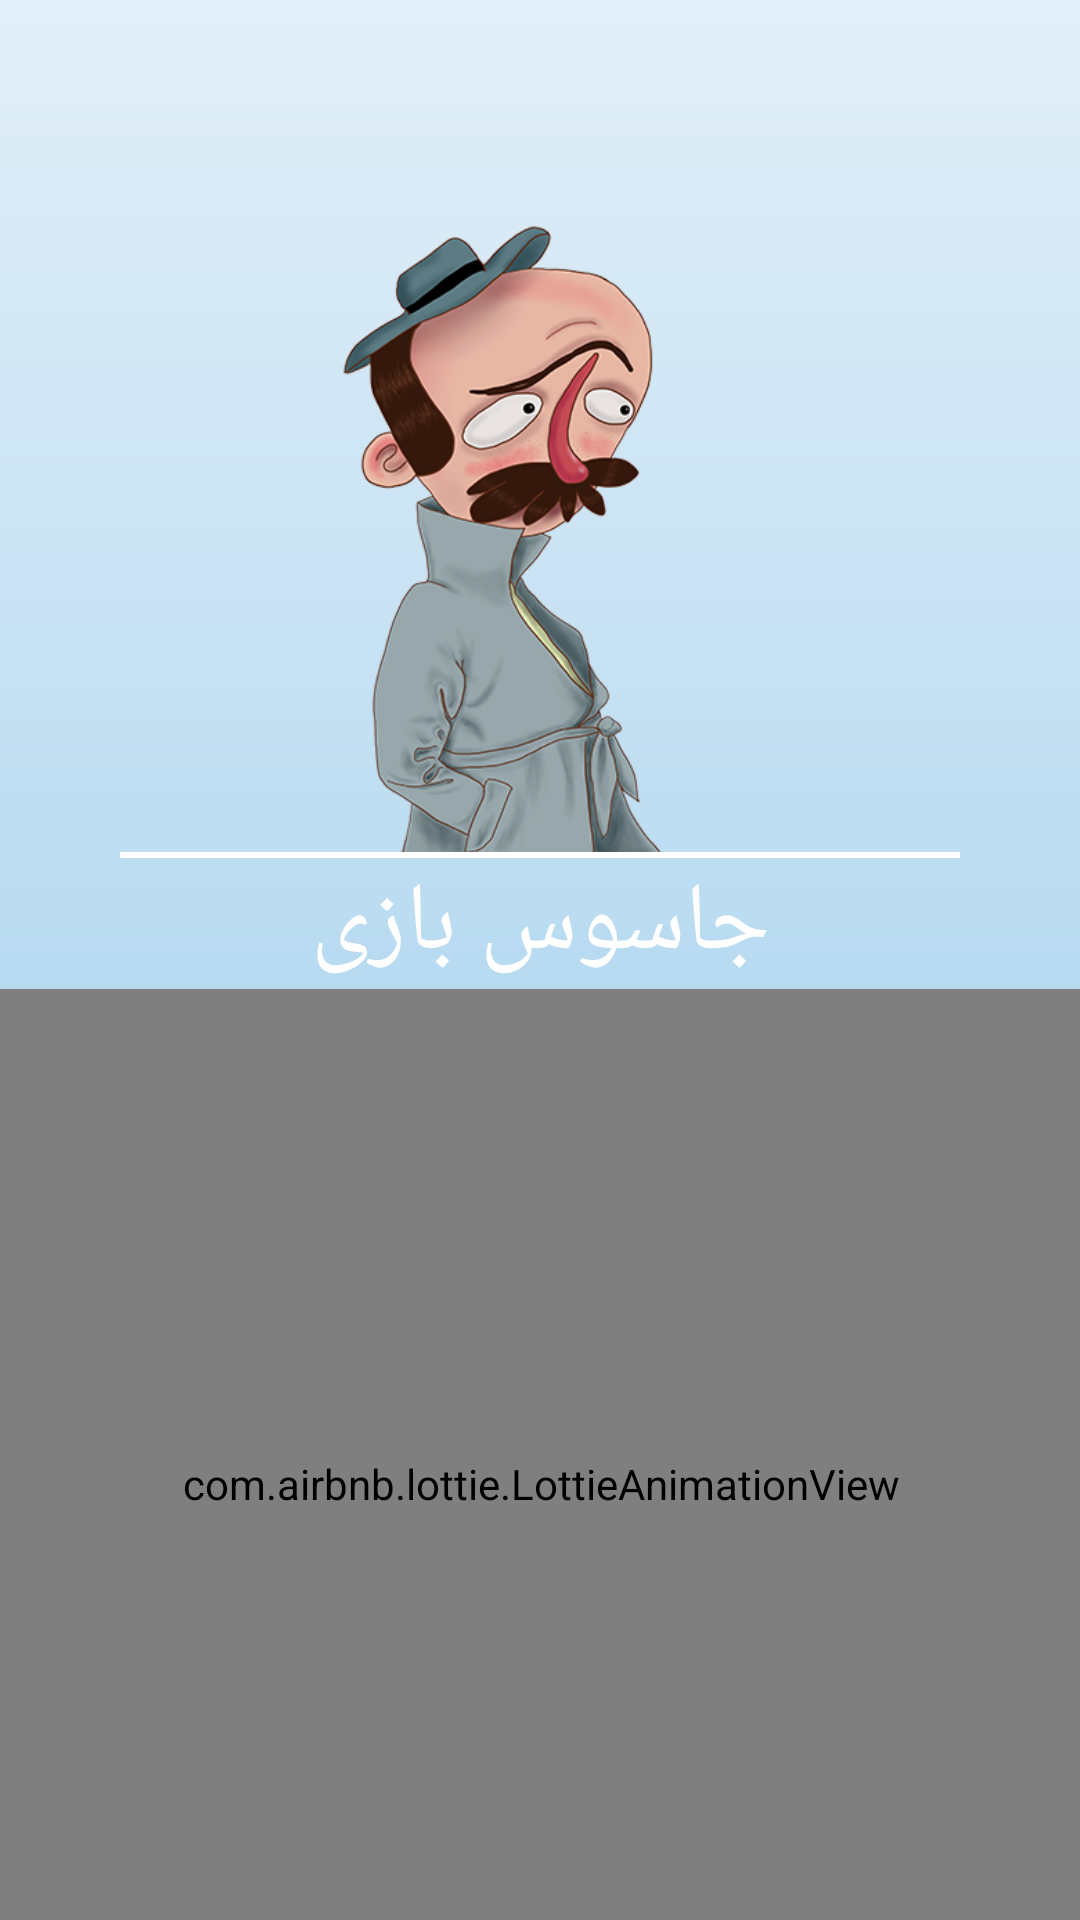

Reconstruct the res/layout file that produces this screen, plus the resources it refers to.
<!-- AndroidManifest.xml: application theme Theme.Spy -->
<!-- res/layout/activity_splash.xml -->
<?xml version="1.0" encoding="utf-8"?>
<layout  xmlns:android="http://schemas.android.com/apk/res/android"
    xmlns:app="http://schemas.android.com/apk/res-auto"
    xmlns:tools="http://schemas.android.com/tools">


    <data class="SplashBinding">

    </data>


    <androidx.constraintlayout.widget.ConstraintLayout

        android:layout_width="match_parent"
        android:layout_height="match_parent"
        android:background="@drawable/whit_gradient"
        tools:context=".ui.SplashActivity">


        <androidx.constraintlayout.widget.ConstraintLayout
            android:id="@+id/constraintLayout"
            android:layout_width="match_parent"
            android:layout_height="300dp"
            app:layout_constraintBottom_toTopOf="@+id/appCompatImageView4"
            app:layout_constraintEnd_toEndOf="parent"
            app:layout_constraintStart_toStartOf="parent">


            <androidx.appcompat.widget.AppCompatImageView
                android:id="@+id/characterIcon"
                android:layout_width="250dp"
                android:layout_height="250dp"
                android:transitionName="detective"
                app:layout_constraintBottom_toBottomOf="parent"
                app:layout_constraintEnd_toEndOf="parent"
                app:layout_constraintStart_toStartOf="parent"
                app:srcCompat="@drawable/trasnparent_detective_two" />



        </androidx.constraintlayout.widget.ConstraintLayout>



        <androidx.appcompat.widget.AppCompatImageView
            android:id="@+id/appCompatImageView4"
            android:layout_width="0dp"
            android:layout_height="2dp"
            android:layout_marginStart="40dp"
            android:layout_marginEnd="40dp"
            android:background="@color/white"
            app:layout_constraintBottom_toTopOf="@+id/appCompatTextView10"
            app:layout_constraintEnd_toEndOf="parent"
            app:layout_constraintStart_toStartOf="parent" />




        <androidx.appcompat.widget.AppCompatTextView
            android:id="@+id/appCompatTextView10"
            android:layout_width="match_parent"
            android:layout_height="wrap_content"
            android:fontFamily="@font/lalezar"
            android:gravity="center"
            android:text="@string/app_name"
            android:textColor="@color/white"
            android:textSize="32dp"
            app:layout_constraintBottom_toTopOf="@+id/lottieAnimationView" />


        <com.airbnb.lottie.LottieAnimationView
            android:id="@+id/lottieAnimationView"
            android:layout_width="440dp"
            android:layout_marginBottom="-20dp"
            android:layout_height="330dp"
            app:layout_constraintBottom_toBottomOf="parent"
            app:layout_constraintEnd_toEndOf="parent"
            app:layout_constraintStart_toStartOf="parent"
            app:lottie_autoPlay="false"
            app:lottie_loop="false"
            app:lottie_rawRes="@raw/skyline" />

    </androidx.constraintlayout.widget.ConstraintLayout>

</layout>
<!-- resources referenced by this layout -->
<resources>
  <color name="white">#FFFFFF</color>
  <!-- drawable trasnparent_detective_two: png bitmap (drawable, 128099 bytes) -->
  <!-- drawable whit_gradient (drawable) -->
  <?xml version="1.0" encoding="utf-8"?>
  <shape xmlns:android="http://schemas.android.com/apk/res/android">
  
  
      <gradient
          android:angle="90"
          android:centerColor="#B9DBF1"
          android:endColor="#E2EFF8"
          android:startColor="@color/purple_200"/>
  
  </shape>
  <string name="app_name">جاسوس بازی</string>
  <style name="Theme.Spy" parent="Theme.MaterialComponents.DayNight.NoActionBar">
          
          <item name="colorPrimary">@color/purple_500</item>
          <item name="colorPrimaryVariant">@color/purple_700</item>
          <item name="colorOnPrimary">@color/white</item>
          
          <item name="colorSecondary">@color/purple_500</item>
          <item name="colorSecondaryVariant">@color/purple_700</item>
          <item name="colorOnSecondary">@color/black</item>
          <item name="android:windowContentTransitions">true</item>
          <item name="android:forceDarkAllowed" tools:targetApi="q">false</item>
  
          
          <item name="android:statusBarColor" tools:targetApi="l">@color/purple_200_light</item>
          <item name="android:windowLightStatusBar" tools:targetApi="23">true</item>
  
          
      </style>
  <color name="purple_200">#6ec6ff</color>
  <color name="purple_500">#2196f3</color>
  <color name="purple_700">#0069c0</color>
  <color name="black">#404040</color>
  <color name="purple_200_light">#E2EFF8</color>
</resources>
